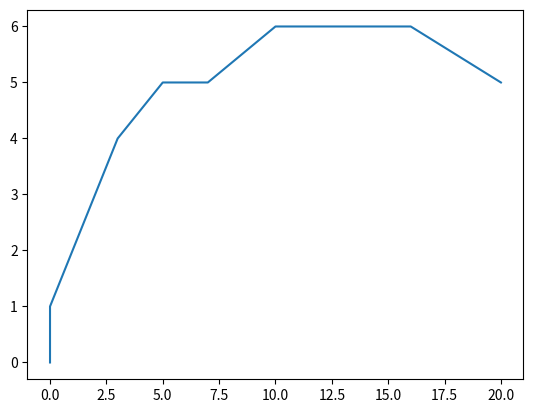

The script that saved this image:
#-*- encoding: utf-8 -*-
import numpy as np
import matplotlib.pyplot as plt

plt.plot([0,0,2,3,5,7,10,13,16,20],[0,1,3,4,5,5,6,6,6,5])
plt.show()
